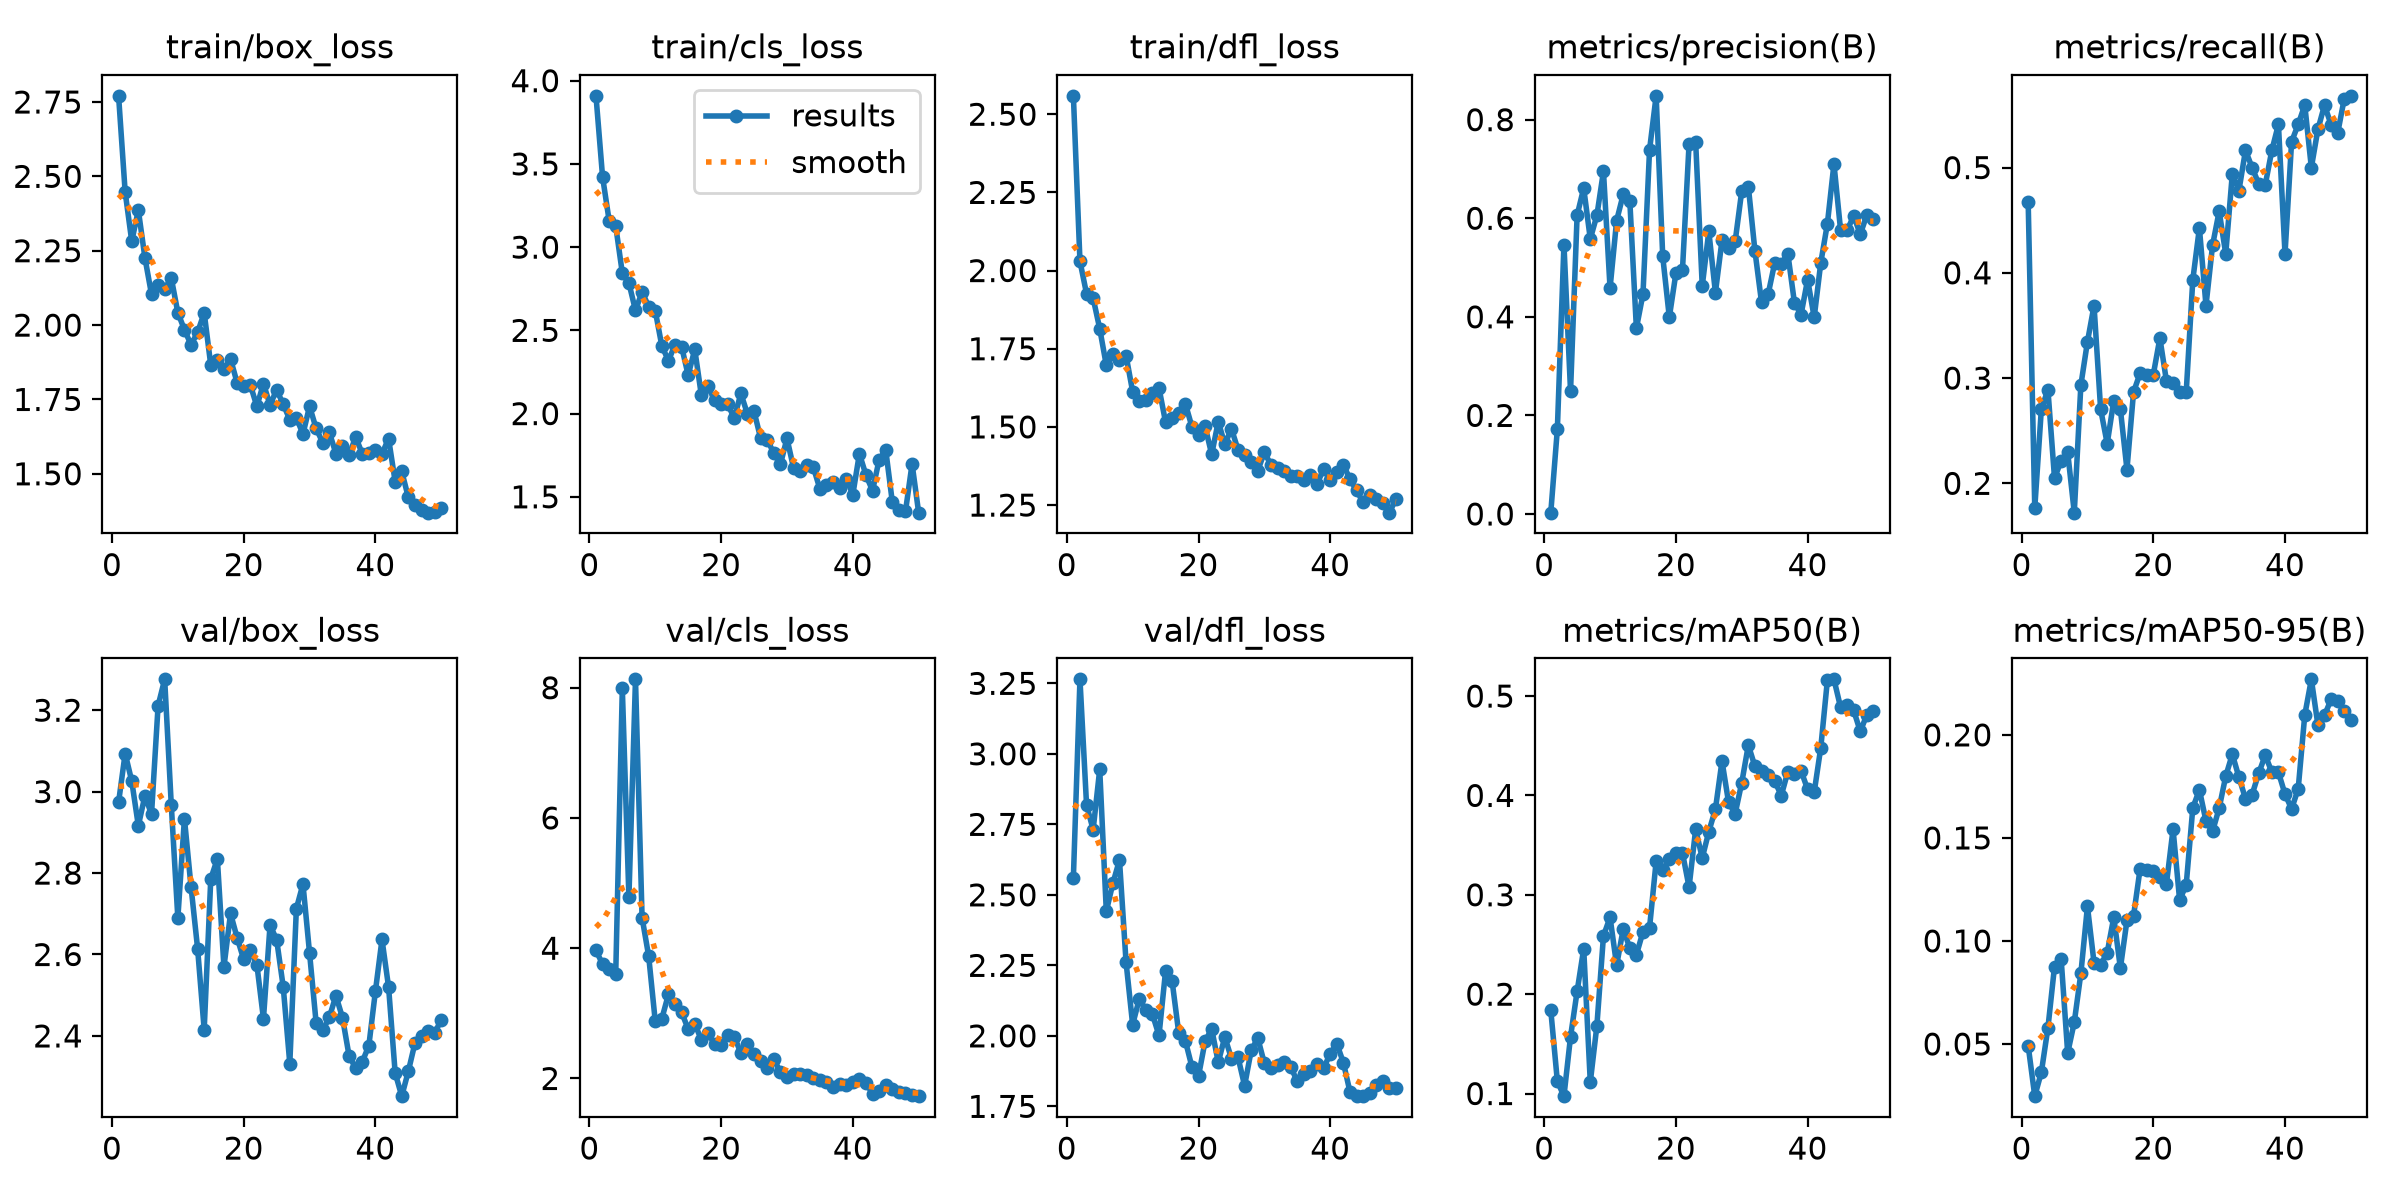

Data behind this chart, as committed beside it:
epoch, time, train/box_loss, train/cls_loss, train/dfl_loss, metrics/precision(B), metrics/recall(B), metrics/mAP50(B), metrics/mAP50-95(B), val/box_loss, val/cls_loss, val/dfl_loss, lr/pg0, lr/pg1, lr/pg2
1, 114.1, 2.771, 3.909, 2.559, 0.00267, 0.4672, 0.1838, 0.04916, 2.974, 3.966, 2.56, 0.0005398, 0.0005398, 0.0005398
2, 226.2, 2.447, 3.422, 2.03, 0.1721, 0.1764, 0.1123, 0.02469, 3.094, 3.757, 3.264, 0.001074, 0.001074, 0.001074
3, 324.9, 2.282, 3.159, 1.926, 0.5467, 0.2705, 0.09735, 0.03627, 3.026, 3.673, 2.819, 0.001586, 0.001586, 0.001586
4, 434.1, 2.387, 3.126, 1.912, 0.2491, 0.2889, 0.1572, 0.05786, 2.916, 3.61, 2.731, 0.001568, 0.001568, 0.001568
5, 536.3, 2.226, 2.844, 1.814, 0.606, 0.2049, 0.2029, 0.08755, 2.99, 7.989, 2.945, 0.001535, 0.001535, 0.001535
6, 627.5, 2.103, 2.785, 1.697, 0.6612, 0.2213, 0.2457, 0.09148, 2.945, 4.782, 2.442, 0.001502, 0.001502, 0.001502
7, 725, 2.135, 2.619, 1.735, 0.558, 0.2295, 0.1115, 0.04558, 3.211, 8.129, 2.541, 0.001469, 0.001469, 0.001469
8, 824.1, 2.121, 2.731, 1.714, 0.6058, 0.1721, 0.1682, 0.06055, 3.276, 4.47, 2.623, 0.001436, 0.001436, 0.001436
9, 921.2, 2.159, 2.643, 1.728, 0.6953, 0.2934, 0.2586, 0.08425, 2.968, 3.88, 2.261, 0.001403, 0.001403, 0.001403
10, 1022, 2.042, 2.618, 1.613, 0.4582, 0.3345, 0.2773, 0.1168, 2.69, 2.88, 2.04, 0.00137, 0.00137, 0.00137
11, 1123, 1.984, 2.406, 1.582, 0.5952, 0.3689, 0.2291, 0.08937, 2.934, 2.917, 2.131, 0.001337, 0.001337, 0.001337
12, 1220, 1.934, 2.318, 1.586, 0.6483, 0.2705, 0.2656, 0.08836, 2.767, 3.291, 2.092, 0.001304, 0.001304, 0.001304
13, 1318, 1.975, 2.412, 1.608, 0.6355, 0.2377, 0.2465, 0.09434, 2.615, 3.148, 2.077, 0.001271, 0.001271, 0.001271
14, 1422, 2.041, 2.403, 1.625, 0.3768, 0.2787, 0.2396, 0.1115, 2.415, 3.016, 2.001, 0.001238, 0.001238, 0.001238
15, 1518, 1.865, 2.231, 1.515, 0.4462, 0.2705, 0.2628, 0.08681, 2.786, 2.759, 2.23, 0.001205, 0.001205, 0.001205
16, 1616, 1.883, 2.386, 1.528, 0.739, 0.2131, 0.267, 0.11, 2.835, 2.841, 2.193, 0.001172, 0.001172, 0.001172
17, 1722, 1.852, 2.11, 1.544, 0.8484, 0.2867, 0.3337, 0.1122, 2.57, 2.593, 2.01, 0.001139, 0.001139, 0.001139
18, 1832, 1.886, 2.163, 1.574, 0.5225, 0.3048, 0.325, 0.1351, 2.701, 2.701, 1.983, 0.001106, 0.001106, 0.001106
19, 1929, 1.806, 2.081, 1.501, 0.3991, 0.3033, 0.336, 0.1342, 2.641, 2.525, 1.89, 0.001073, 0.001073, 0.001073
20, 2035, 1.796, 2.06, 1.475, 0.4885, 0.3033, 0.3424, 0.1341, 2.588, 2.513, 1.857, 0.00104, 0.00104, 0.00104
21, 2124, 1.8, 2.057, 1.502, 0.4959, 0.338, 0.3421, 0.1313, 2.611, 2.662, 1.981, 0.001007, 0.001007, 0.001007
22, 2254, 1.727, 1.972, 1.412, 0.7509, 0.297, 0.3077, 0.1278, 2.575, 2.641, 2.025, 0.0009739, 0.0009739, 0.0009739
23, 2358, 1.803, 2.121, 1.517, 0.7544, 0.2951, 0.3659, 0.1542, 2.442, 2.393, 1.906, 0.0009409, 0.0009409, 0.0009409
24, 2461, 1.731, 1.998, 1.444, 0.4625, 0.2869, 0.337, 0.1197, 2.672, 2.526, 1.996, 0.0009078, 0.0009078, 0.0009078
25, 2551, 1.782, 2.014, 1.494, 0.5734, 0.2869, 0.3636, 0.1274, 2.636, 2.371, 1.92, 0.0008748, 0.0008748, 0.0008748
26, 2647, 1.734, 1.852, 1.427, 0.4492, 0.3934, 0.3861, 0.1646, 2.521, 2.269, 1.924, 0.0008418, 0.0008418, 0.0008418
27, 2747, 1.682, 1.844, 1.411, 0.5554, 0.4426, 0.4345, 0.1733, 2.332, 2.165, 1.823, 0.0008088, 0.0008088, 0.0008088
28, 2868, 1.688, 1.762, 1.388, 0.5404, 0.3689, 0.393, 0.1582, 2.713, 2.296, 1.948, 0.0007758, 0.0007758, 0.0007758
29, 2966, 1.634, 1.694, 1.36, 0.5531, 0.4262, 0.3816, 0.1532, 2.773, 2.099, 1.992, 0.0007428, 0.0007428, 0.0007428
30, 3118, 1.727, 1.851, 1.419, 0.6555, 0.4585, 0.4128, 0.1644, 2.603, 2.017, 1.902, 0.0007098, 0.0007098, 0.0007098
31, 3233, 1.652, 1.673, 1.379, 0.6641, 0.418, 0.4506, 0.1799, 2.432, 2.063, 1.887, 0.0006768, 0.0006768, 0.0006768
32, 3370, 1.605, 1.652, 1.367, 0.534, 0.4941, 0.4292, 0.1906, 2.414, 2.073, 1.898, 0.0006438, 0.0006438, 0.0006438
33, 3468, 1.639, 1.69, 1.358, 0.4299, 0.4781, 0.4246, 0.1795, 2.445, 2.054, 1.909, 0.0006108, 0.0006108, 0.0006108
34, 3561, 1.568, 1.679, 1.343, 0.4454, 0.5164, 0.4202, 0.169, 2.499, 2.006, 1.89, 0.0005778, 0.0005778, 0.0005778
35, 3657, 1.593, 1.548, 1.344, 0.5092, 0.5, 0.4146, 0.171, 2.445, 1.973, 1.838, 0.0005448, 0.0005448, 0.0005448
36, 3759, 1.563, 1.57, 1.331, 0.5077, 0.4847, 0.3998, 0.1813, 2.351, 1.95, 1.864, 0.0005118, 0.0005118, 0.0005118
37, 3911, 1.624, 1.586, 1.347, 0.5279, 0.4836, 0.424, 0.1902, 2.321, 1.871, 1.876, 0.0004788, 0.0004788, 0.0004788
38, 4015, 1.568, 1.552, 1.317, 0.4286, 0.5164, 0.4211, 0.1819, 2.336, 1.921, 1.9, 0.0004458, 0.0004458, 0.0004458
39, 4108, 1.571, 1.609, 1.366, 0.4044, 0.541, 0.4248, 0.1819, 2.376, 1.907, 1.886, 0.0004127, 0.0004127, 0.0004127
40, 4209, 1.578, 1.513, 1.332, 0.4755, 0.418, 0.4062, 0.1713, 2.51, 1.94, 1.936, 0.0003797, 0.0003797, 0.0003797
41, 4306, 1.567, 1.759, 1.357, 0.399, 0.5246, 0.4032, 0.1641, 2.637, 1.99, 1.972, 0.0003467, 0.0003467, 0.0003467
42, 4393, 1.618, 1.63, 1.379, 0.5097, 0.541, 0.4481, 0.1738, 2.52, 1.933, 1.905, 0.0003137, 0.0003137, 0.0003137
43, 4483, 1.474, 1.537, 1.332, 0.5886, 0.5594, 0.5157, 0.2096, 2.309, 1.765, 1.802, 0.0002807, 0.0002807, 0.0002807
44, 4569, 1.508, 1.724, 1.297, 0.7103, 0.5, 0.5168, 0.227, 2.252, 1.812, 1.786, 0.0002477, 0.0002477, 0.0002477
45, 4661, 1.421, 1.781, 1.259, 0.5767, 0.5365, 0.4888, 0.2047, 2.313, 1.9, 1.788, 0.0002147, 0.0002147, 0.0002147
46, 4758, 1.397, 1.469, 1.282, 0.5757, 0.5593, 0.4913, 0.2094, 2.382, 1.843, 1.796, 0.0001817, 0.0001817, 0.0001817
47, 4844, 1.379, 1.418, 1.27, 0.6047, 0.5407, 0.4855, 0.2173, 2.4, 1.794, 1.824, 0.0001487, 0.0001487, 0.0001487
48, 4936, 1.369, 1.413, 1.256, 0.5675, 0.5328, 0.4643, 0.2164, 2.411, 1.781, 1.841, 0.0001157, 0.0001157, 0.0001157
49, 5027, 1.373, 1.698, 1.226, 0.6071, 0.5656, 0.4813, 0.2118, 2.408, 1.742, 1.816, 8.26832e-05, 8.26832e-05, 8.26832e-05
50, 5119, 1.385, 1.405, 1.271, 0.5984, 0.5682, 0.4851, 0.2073, 2.439, 1.728, 1.815, 4.96766e-05, 4.96766e-05, 4.96766e-05
